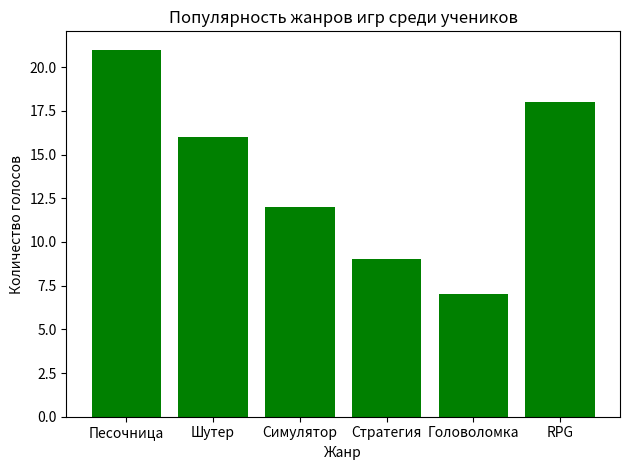

Here is the Python script that generated this plot:
import matplotlib.pyplot as plt

clubs = ["Песочница", "Шутер", "Симулятор", "Стратегия", "Головоломка", "RPG"]
students = [21, 16, 12, 9, 7, 18]

plt.bar(clubs, students, color="green")

plt.title("Популярность жанров игр среди учеников")
plt.xlabel("Жанр")
plt.ylabel("Количество голосов")

plt.tight_layout()
plt.show()

# Самым популярным оказался жанр песочница
# Наимение популярным оказался жанр головоломка
# Жанры Симулятор, Стратегия и Головоломка набрали меньше 15 голосов
